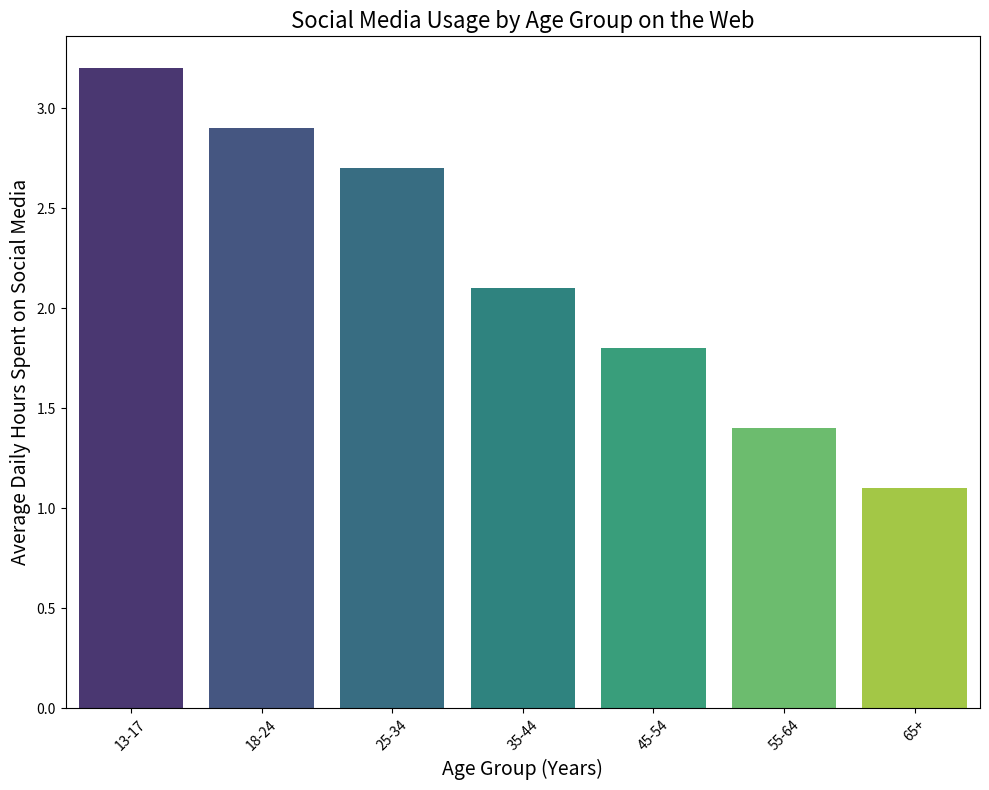

Generate this figure with matplotlib: (Note: this script raises an exception after producing the figure.)
import matplotlib.pyplot as plt
import seaborn as sns

# Transforming the given data
data_labels = ['Average Daily Hours Spent on Social Media']
line_labels = ['13-17', '18-24', '25-34', '35-44', '45-54', '55-64', '65+']
data = [3.2, 2.9, 2.7, 2.1, 1.8, 1.4, 1.1]

# Create figure and axis for the histogram
fig = plt.figure(figsize=(10, 8))
ax = fig.add_subplot(1, 1, 1)

# Plot histogram with seaborn
sns.barplot(x=line_labels, y=data, palette='viridis', ax=ax)

# Set the title and labels of the histogram
ax.set_title('Social Media Usage by Age Group on the Web', fontsize=16)
ax.set_xlabel('Age Group (Years)', fontsize=14)
ax.set_ylabel(data_labels[0], fontsize=14)

# Set rotation for xtick labels if they are too long
plt.xticks(rotation=45)

# Automatically resize the figure layout to prevent content from being displayed improperly
plt.tight_layout()

# Save the figure
plt.savefig('/cpfs01/user/liuqi/workspace/plotchart/data-300/histogram/png/171.png')

# Clear the current figure state at the end of the code to avoid overlap in case of multiple plots
plt.clf()
